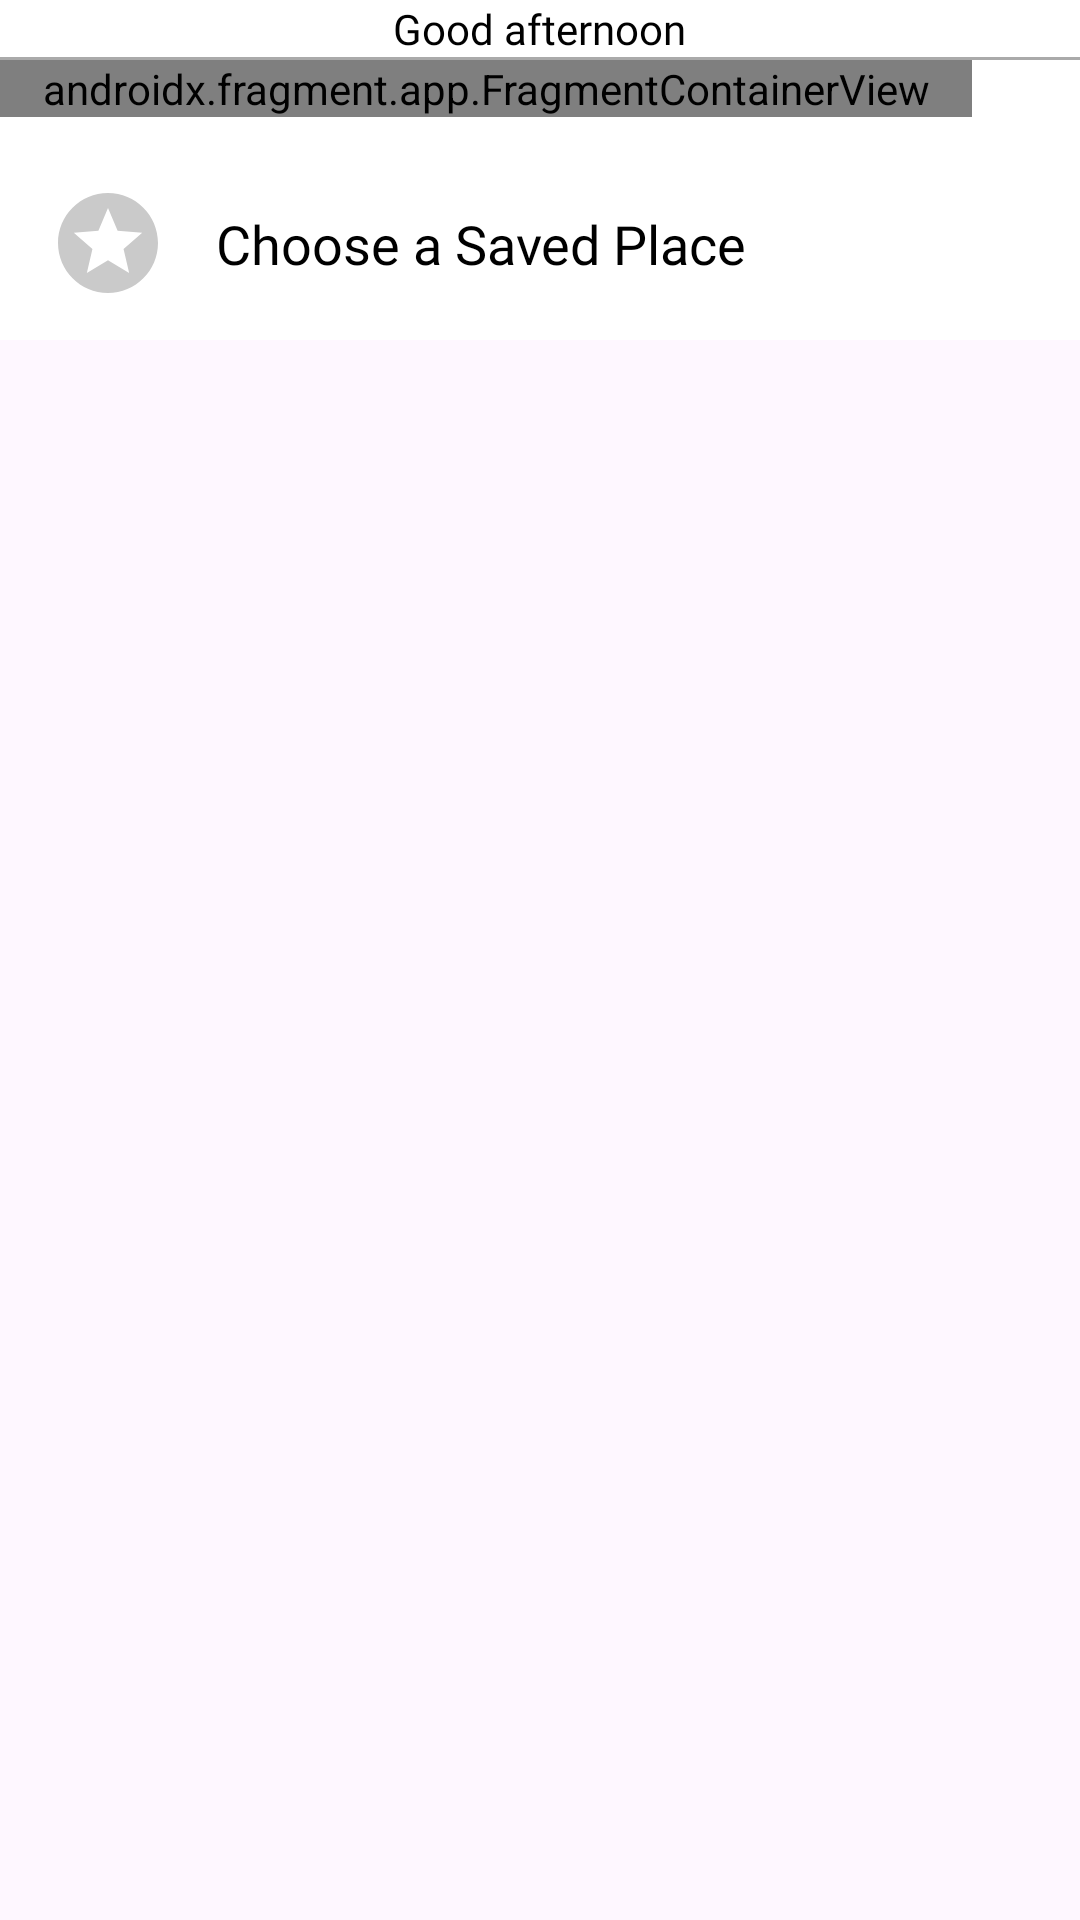

The Android layout XML behind this screen, and the referenced resources:
<!-- AndroidManifest.xml: application theme Theme.PickUpCustomer -->
<!-- res/layout/layout_drag_view.xml -->
<?xml version="1.0" encoding="utf-8"?>
<LinearLayout xmlns:android="http://schemas.android.com/apk/res/android"
    android:layout_width="match_parent"
    android:layout_height="match_parent">

    
    <LinearLayout
        android:id="@+id/layout_drag_view"
        android:layout_width="match_parent"
        android:layout_height="wrap_content"
        android:orientation="vertical"
        android:background="@color/colorAccent">

        <TextView
            android:id="@+id/txt_welcome"
            android:layout_width="wrap_content"
            android:layout_height="wrap_content"
            android:layout_gravity="center_horizontal"
            android:text="@string/good_afternoon"
            android:fontFamily="@font/uber_move_bold"
            android:textColor="@color/colorPrimary" />

        <View
            android:layout_width="match_parent"
            android:layout_height="1dp"
            android:paddingStart="8dp"
            android:paddingEnd="8dp"
            android:background="@android:color/darker_gray" />

        
        <LinearLayout
            android:layout_width="match_parent"
            android:layout_height="wrap_content"
            android:orientation="horizontal"
            android:weightSum="10">

            <androidx.fragment.app.FragmentContainerView
                android:id="@+id/autocomplete_fragment"
                android:name="com.google.android.libraries.places.widget.AutocompleteSupportFragment"
                android:layout_width="0dp"
                android:layout_height="wrap_content"
                android:layout_weight="9" />

            <ImageView
                android:layout_width="0dp"
                android:layout_height="wrap_content"
                android:layout_weight="1"
                android:layout_gravity="center"
                android:src="@drawable/baseline_add_24"
                android:contentDescription="@string/add_location" />
        </LinearLayout>

        
        <LinearLayout
            android:id="@+id/layout_choose_saved_place"
            android:layout_width="match_parent"
            android:layout_height="wrap_content"
            android:orientation="horizontal"
            android:layout_marginTop="10dp">

            <ImageView
                android:layout_width="40dp"
                android:layout_height="40dp"
                android:layout_gravity="center"
                android:layout_marginStart="16dp"
                android:layout_marginEnd="16dp"
                android:src="@drawable/stars"
                android:contentDescription="@string/choose_a_saved_place" />

            <TextView
                android:layout_width="wrap_content"
                android:layout_height="wrap_content"
                android:layout_gravity="center_vertical"
                android:text="@string/choose_a_saved_place"
                android:fontFamily="@font/uber_move_bold"
                android:textColor="@color/colorPrimary"
                android:textSize="18sp"
                android:layout_marginTop="20dp"
                android:layout_marginBottom="20dp" />
        </LinearLayout>

    </LinearLayout>

</LinearLayout>
<!-- resources referenced by this layout -->
<resources>
  <color name="colorAccent">#FFFFFF</color>
  <color name="colorPrimary">#000000</color>
  <!-- drawable stars (drawable) -->
  <vector xmlns:android="http://schemas.android.com/apk/res/android" android:height="24dp" android:tint="#CACACA" android:viewportHeight="24" android:viewportWidth="24" android:width="24dp">
        
      <path android:fillColor="@android:color/white" android:pathData="M11.99,2C6.47,2 2,6.48 2,12s4.47,10 9.99,10C17.52,22 22,17.52 22,12S17.52,2 11.99,2zM16.23,18L12,15.45 7.77,18l1.12,-4.81 -3.73,-3.23 4.92,-0.42L12,5l1.92,4.53 4.92,0.42 -3.73,3.23L16.23,18z"/>
      
  </vector>
  <string name="add_location">Add location</string>
  <string name="choose_a_saved_place">Choose a Saved Place</string>
  <string name="good_afternoon">Good afternoon</string>
  <style name="Theme.PickUpCustomer" parent="Base.Theme.PickUpCustomer" />
  <style name="Base.Theme.PickUpCustomer" parent="Theme.Material3.DayNight.NoActionBar">
          
          <item name="colorPrimary">@color/colorPrimary</item>
          <item name="colorPrimaryDark">@color/colorPrimaryDark</item>
          <item name="colorAccent">@color/colorAccent</item>
          <item name="android:statusBarColor">@color/white</item>
          <item name="android:windowLightStatusBar">true</item>
          
          
      </style>
  <color name="colorPrimaryDark">#CCCCCC</color>
  <color name="white">#FFFFFFFF</color>
</resources>
